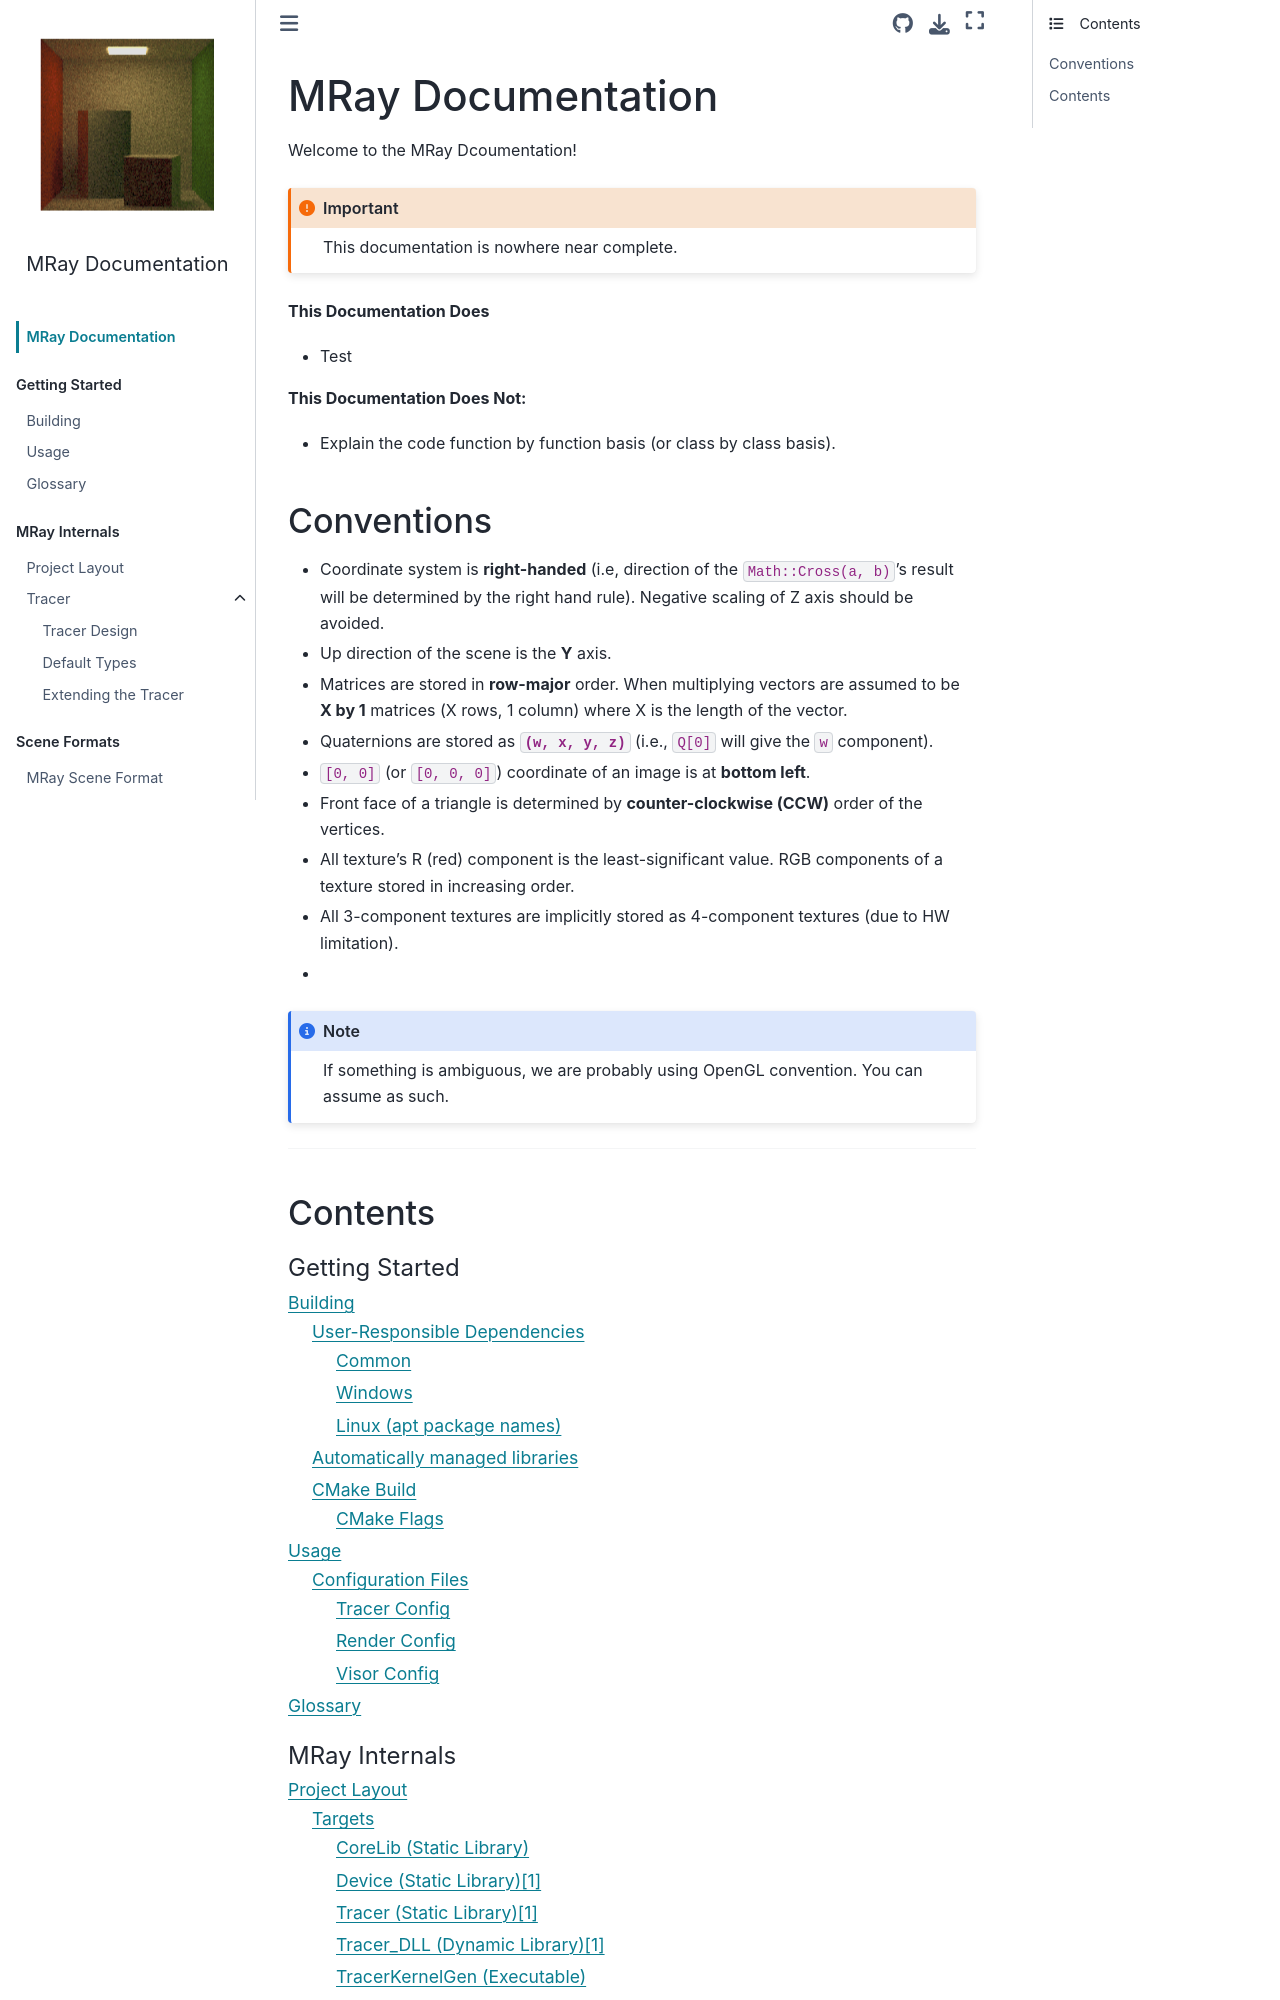

repository: yalcinerbora/mray · page: index.html · generator: sphinx


# MRay Documentation

Welcome to the MRay Dcoumentation!

:::{important}

This documentation is nowhere near complete.

:::

**This Documentation Does**

- Test

**This Documentation Does Not:**

- Explain the code function by function basis (or class by class basis).
